Run: headless pygame with SDL's dummy video driver; simulated clock (each Clock.tick advances the game by its frame time, no real sleeping); random seed 0; keys injected as events and as key.get_pressed() state; no mouse input.
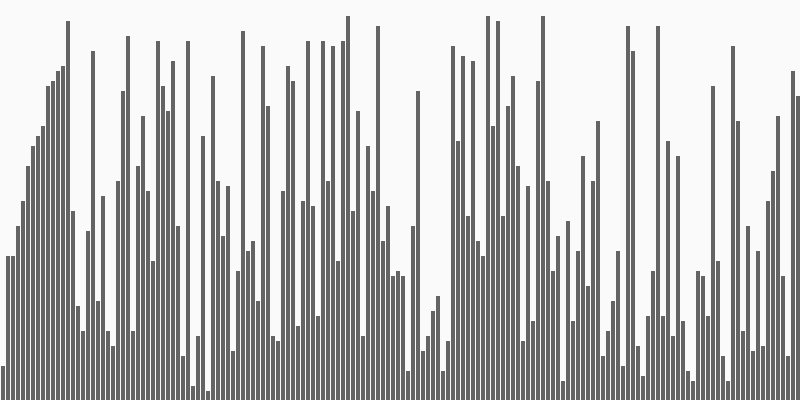
Frame 1 of 4 · flips 1–60 · no input
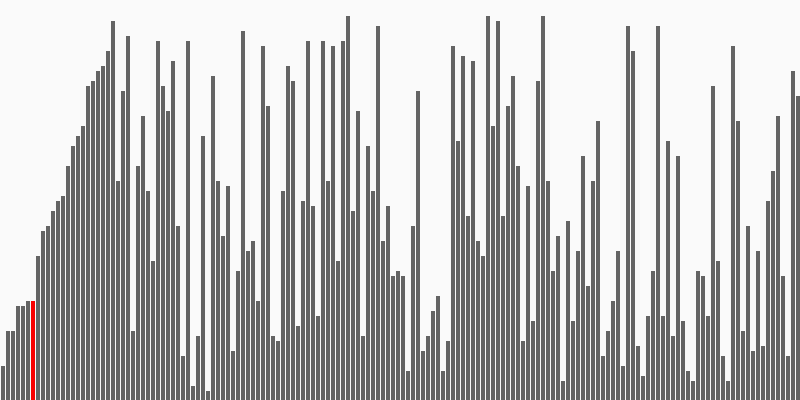
Frame 2 of 4 · flips 61–180 · tapped SPACE, RETURN · held RIGHT (→), D
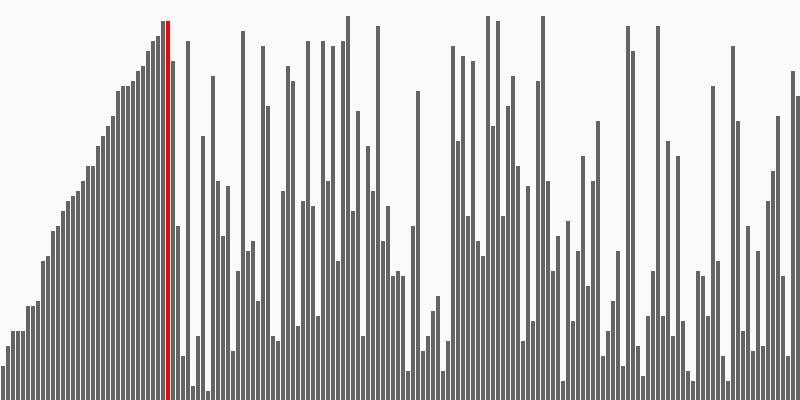
Frame 3 of 4 · flips 181–300 · held DOWN (↓), S
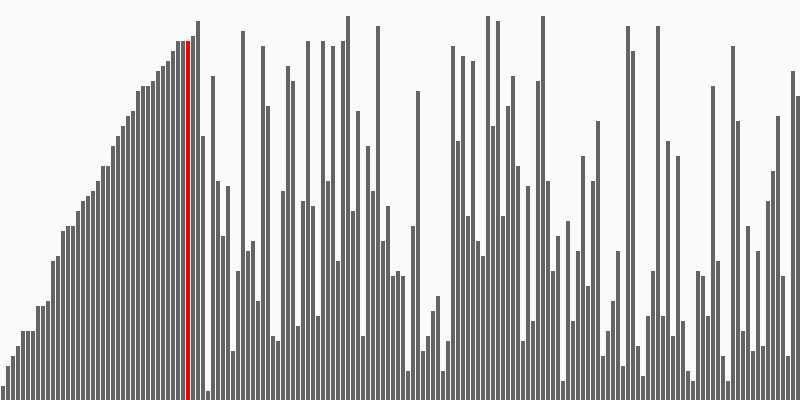
Frame 4 of 4 · flips 301–420 · held LEFT (←), A, UP (↑), W

The pygame program that drew these frames:

import pygame
import random

WIDTH = 800
HEIGHT = 400

WIN = pygame.display.set_mode((WIDTH, HEIGHT))
pygame.display.set_caption("Selection Sort visualizer")


class Bar:
	def __init__(self, height, pos, color):
		self.height = height
		self.pos = pos
		self.color = color

	def get_height(self):
		return self.height

	def get_pos(self):
		return self.pos

	def get_color(self):
		return self.color

	def set_height(self, height):
		self.height = height

	def set_pos(self, pos):
		self.pos = pos

	def set_color(self, color):
		self.color = color


def createGraph(bar_no, bar_width):
	bars = []
	for i in range(bar_no):
		h = random.randrange(10, 390, 5)
		b = Bar(h, i * bar_width, (100, 100, 100))
		bars.append(b)

	return bars

def draw_bar(win, height, pos, bar_width, color):
	pygame.draw.rect(win, color, (pos + 1, 401 - height, bar_width - 1, height))

def draw(win, bars, bar_width):
	
	win.fill((250, 250, 250))
	for bar in bars:
		draw_bar(win, bar.get_height(), bar.get_pos(), bar_width, bar.get_color())
	pygame.display.update()

def main(win, width):
	bar_width = 5

	bar_no = width // bar_width

	run = True

	bars = createGraph(bar_no, bar_width)
	draw(win, bars, bar_width)


	i = 0

	while run:
		
		for event in pygame.event.get():
			if event.type == pygame.QUIT:
				run = False

		if i >= bar_no:
			continue


		key = bars[i].get_height()
		bars[i].set_color((100, 100, 100))

		j = i - 1
		while j >= 0 and bars[j].get_height() > key:
			bars[j + 1].set_height(bars[j].get_height())

			bars[j + 1].set_color((250, 0, 0))
			draw(win, bars, bar_width)
			bars[j + 1].set_color((100, 100, 100))
			j -= 1

		draw(win, bars, bar_width)

		#bars[i].set_color((250, 0, 0))
		bars[j + 1].set_height(key)
		i += 1



	pygame.quit()

main(WIN, WIDTH)
